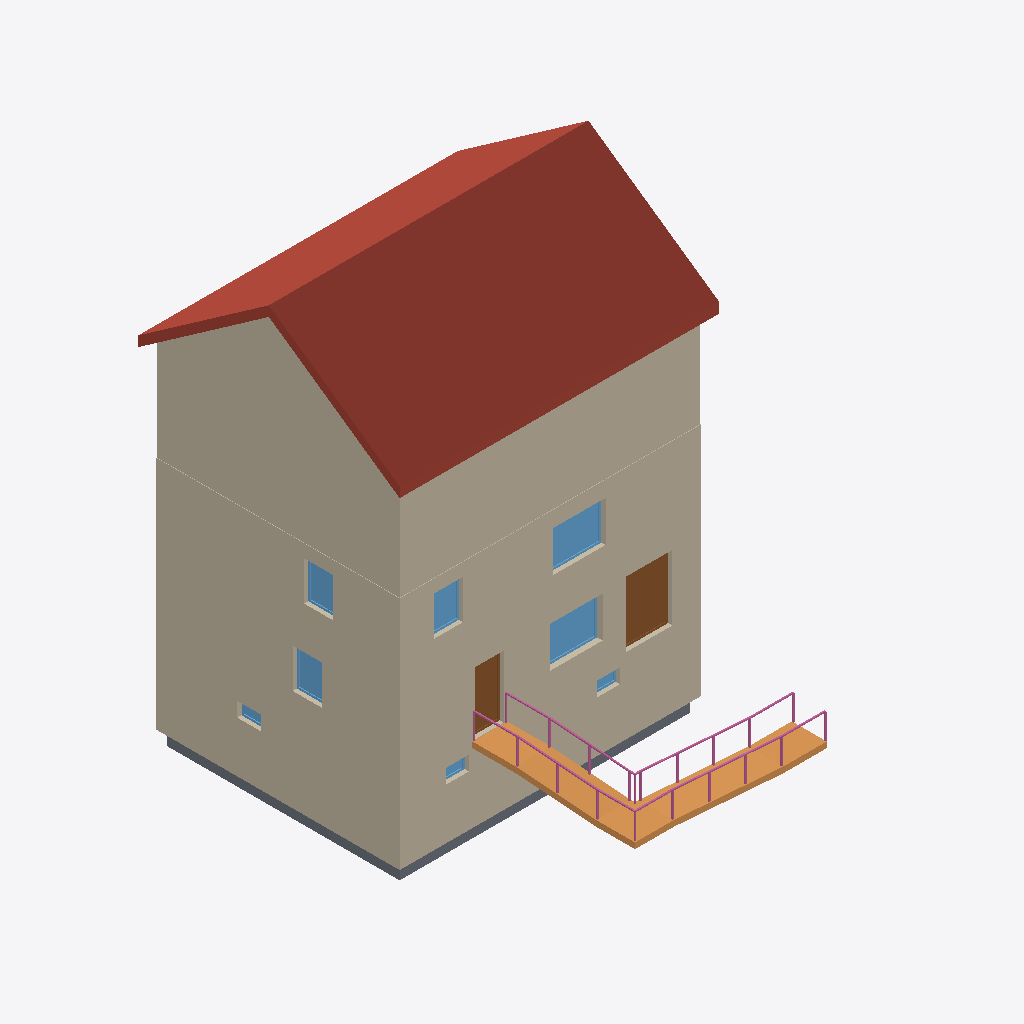
Isometric view of an IFC building model (IFC-SPF (STEP), schema IFC4, length unit metre), seen from the south-west, elements coloured by IFC class: 8 walls (beige), 8 windows (light blue), 2 doors (brown), 2 railings (pink), 1 roof (red-brown), 1 ramp (orange), 1 slab (grey).
Extent 11.4 m × 14.3 m × 15.4 m (x, y, z). Storeys (4): Basement at -2.30 m; Ground Floor at 0.30 m; Upper Floor at 3.10 m; Attic at 5.80 m. Elements (103): 30 IfcWall, 25 IfcWindow, 9 IfcDoor, 7 IfcFurniture, 7 IfcMember, 4 IfcCovering, 4 IfcRailing, 4 IfcSlab, 2 IfcLightFixture, 2 IfcRoof, 2 IfcSanitaryTerminal, 2 IfcStair.

HEADER;
FILE_DESCRIPTION(('ViewDefinition []'),'2;1');
FILE_NAME('Family House.ifc','',('semio'),('semio'),'semio BIM','semio BIM','');
FILE_SCHEMA(('IFC4'));
ENDSEC;
DATA;
#446=IFCPROJECT('1w8OAdRUto0JEzixroLdqB',$,'Family House','Detached single-family house with basement, two storeys and a pitched attic roof.',$,$,'Design;Permit;Construction',(#4),#12);
#455=IFCSITE('1QBh6LzYuAptPPqA16Z5bc',$,'Plot Bern',$,'site-1',#447,#454,$,.ELEMENT.,(46,56,52,800000),(7,26,50,640000),542.0,$,$);
#459=IFCBUILDING('0HBDLIrKAxSZKIwlXVGe62',$,'Family House',$,'bldg-1',#458,$,$,.ELEMENT.,542.3,$,$);
#463=IFCBUILDINGSTOREY('1$yEXQhgYH3r89JP340HN4',$,'Attic',$,'st-attic',#462,$,$,.ELEMENT.,5.5);
#467=IFCBUILDINGSTOREY('2Jj9nfdiSElk7zyNoLfBAO',$,'Basement',$,'st-basement',#466,$,$,.ELEMENT.,-2.6);
#469=IFCBUILDINGSTOREY('3wsYM$bPNbBbDbGw_Wf9m1',$,'Ground Floor',$,'st-ground',#468,$,$,.ELEMENT.,0.0);
#473=IFCBUILDINGSTOREY('37J806CQ2IlHp4ZbSclGNJ',$,'Upper Floor',$,'st-upper',#472,$,$,.ELEMENT.,2.8);
#1959=IFCROOF('0loWS_p9oDI3HeYfdk9Q7M',$,'Main Roof',$,$,#1958,$,'rf-main',.GABLE_ROOF.);
#552=IFCWALL('3kEKSsgChKiltuxFm9itSE',$,'Attic West',$,$,#547,#551,'w-a-west-1-0',.STANDARD.);
#533=IFCWALL('0moGNf3RtsAMU$PpzveRKH',$,'Attic South',$,$,#527,#532,'w-a-south',.STANDARD.);
#883=IFCWALL('3XE2S3jJjrElDniCIQRM3N',$,'Upper South',$,$,#877,#882,'w-u-south',.STANDARD.);
#639=IFCWALL('1vqatr$Pm4$cS0bcVOnyrR',$,'Basement South',$,$,#633,#638,'w-b-south',.STANDARD.);
#782=IFCWALL('1K2gOaW5WNjCVjBBqifXan',$,'Ground West',$,$,#776,#781,'w-g-west',.STANDARD.);
#903=IFCWALL('2AMO591zfjqVZpy28FWuwN',$,'Upper West',$,$,#897,#902,'w-u-west',.STANDARD.);
#742=IFCWALL('0X4GHZLiiRWZyL2si_jfnK',$,'Ground South',$,$,#736,#741,'w-g-south',.STANDARD.);
#665=IFCWALL('2xeWM_YZnJsDWV3mr5NYi_',$,'Basement West',$,$,#659,#664,'w-b-west',.STANDARD.);
#2106=IFCRAMP('2CZ$nhL90N9FgKaaxTW4EK',$,'Entrance Ramp',$,$,#2105,$,'rp-entry',.TWO_STRAIGHT_RUN_RAMP.);
#1884=IFCSLAB('1WZtUu7k0F_xKvaDCCf51g',$,'Foundation Slab',$,$,#1865,#1883,'sl-b',.FLOOR.);
#1384=IFCDOOR('1SnL_oX9l2lq7E6ob4hpAN',$,'Patio Door',$,$,#1365,#1383,'o-g-patio',2.25,1.6,.DOOR.,.DOUBLE_DOOR_SINGLE_SWING.,$);
#1680=IFCWINDOW('1OZVRUVF7mH3v9dtBhCLMl',$,'Master Bedroom Window',$,$,#1671,#1679,'o-u-master',1.4,1.8,.WINDOW.,.TRIPLE_PANEL_VERTICAL.,$);
#1334=IFCWINDOW('0YpbcCZr3tuWogEy$K86$e',$,'Living Room Window',$,$,#1319,#1333,'o-g-living',1.4,1.8,.WINDOW.,.TRIPLE_PANEL_VERTICAL.,$);
#2098=IFCRAILING('0vJCey2$rlOOZVWC5SVErm',$,'Entrance Ramp Railing Left',$,$,#2097,#2096,'rl-ramp-left',.GUARDRAIL.);
#2104=IFCRAILING('2UFVTRVfqqIIQ$U1Rnwq4h',$,'Entrance Ramp Railing Right',$,$,#2103,#2102,'rl-ramp-right',.GUARDRAIL.);
#1211=IFCDOOR('03hS7YPAwYb7PUec5jTUkc',$,'Front Door',$,$,#1192,#1210,'o-g-entry',2.15,1.0,.DOOR.,.SINGLE_SWING_RIGHT.,$);
#1640=IFCWINDOW('0qkN271ktKUGghYgjpwh82',$,'Landing South Window',$,$,#1631,#1639,'o-u-landing-south',1.35,1.0,.WINDOW.,.TRIPLE_PANEL_VERTICAL.,$);
#1237=IFCWINDOW('3479q14O3PePbCqPtJZBnL',$,'Hall Window',$,$,#1222,#1236,'o-g-hall-west',1.35,1.0,.WINDOW.,.TRIPLE_PANEL_VERTICAL.,$);
#1660=IFCWINDOW('3clM7qk5WxIU1$UaP_Sz$n',$,'Landing West Window',$,$,#1651,#1659,'o-u-landing-west',1.35,1.0,.WINDOW.,.TRIPLE_PANEL_VERTICAL.,$);
#1016=IFCWINDOW('1CQqoo3wUNnyuepORgwaZv',$,'Cellar Light South West',$,$,#1007,#1015,'o-b-light-s1',0.5,0.8,.WINDOW.,.DOUBLE_PANEL_VERTICAL.,$);
#1036=IFCWINDOW('073VpSjncTEc3AIDFHKu9l',$,'Cellar Light South East',$,$,#1027,#1035,'o-b-light-s2',0.5,0.8,.WINDOW.,.DOUBLE_PANEL_VERTICAL.,$);
#1056=IFCWINDOW('0$3uaaJIbyzqg5tgjPi3QU',$,'Cellar Light West',$,$,#1047,#1055,'o-b-light-w',0.5,0.8,.WINDOW.,.DOUBLE_PANEL_VERTICAL.,$);
ENDSEC;
